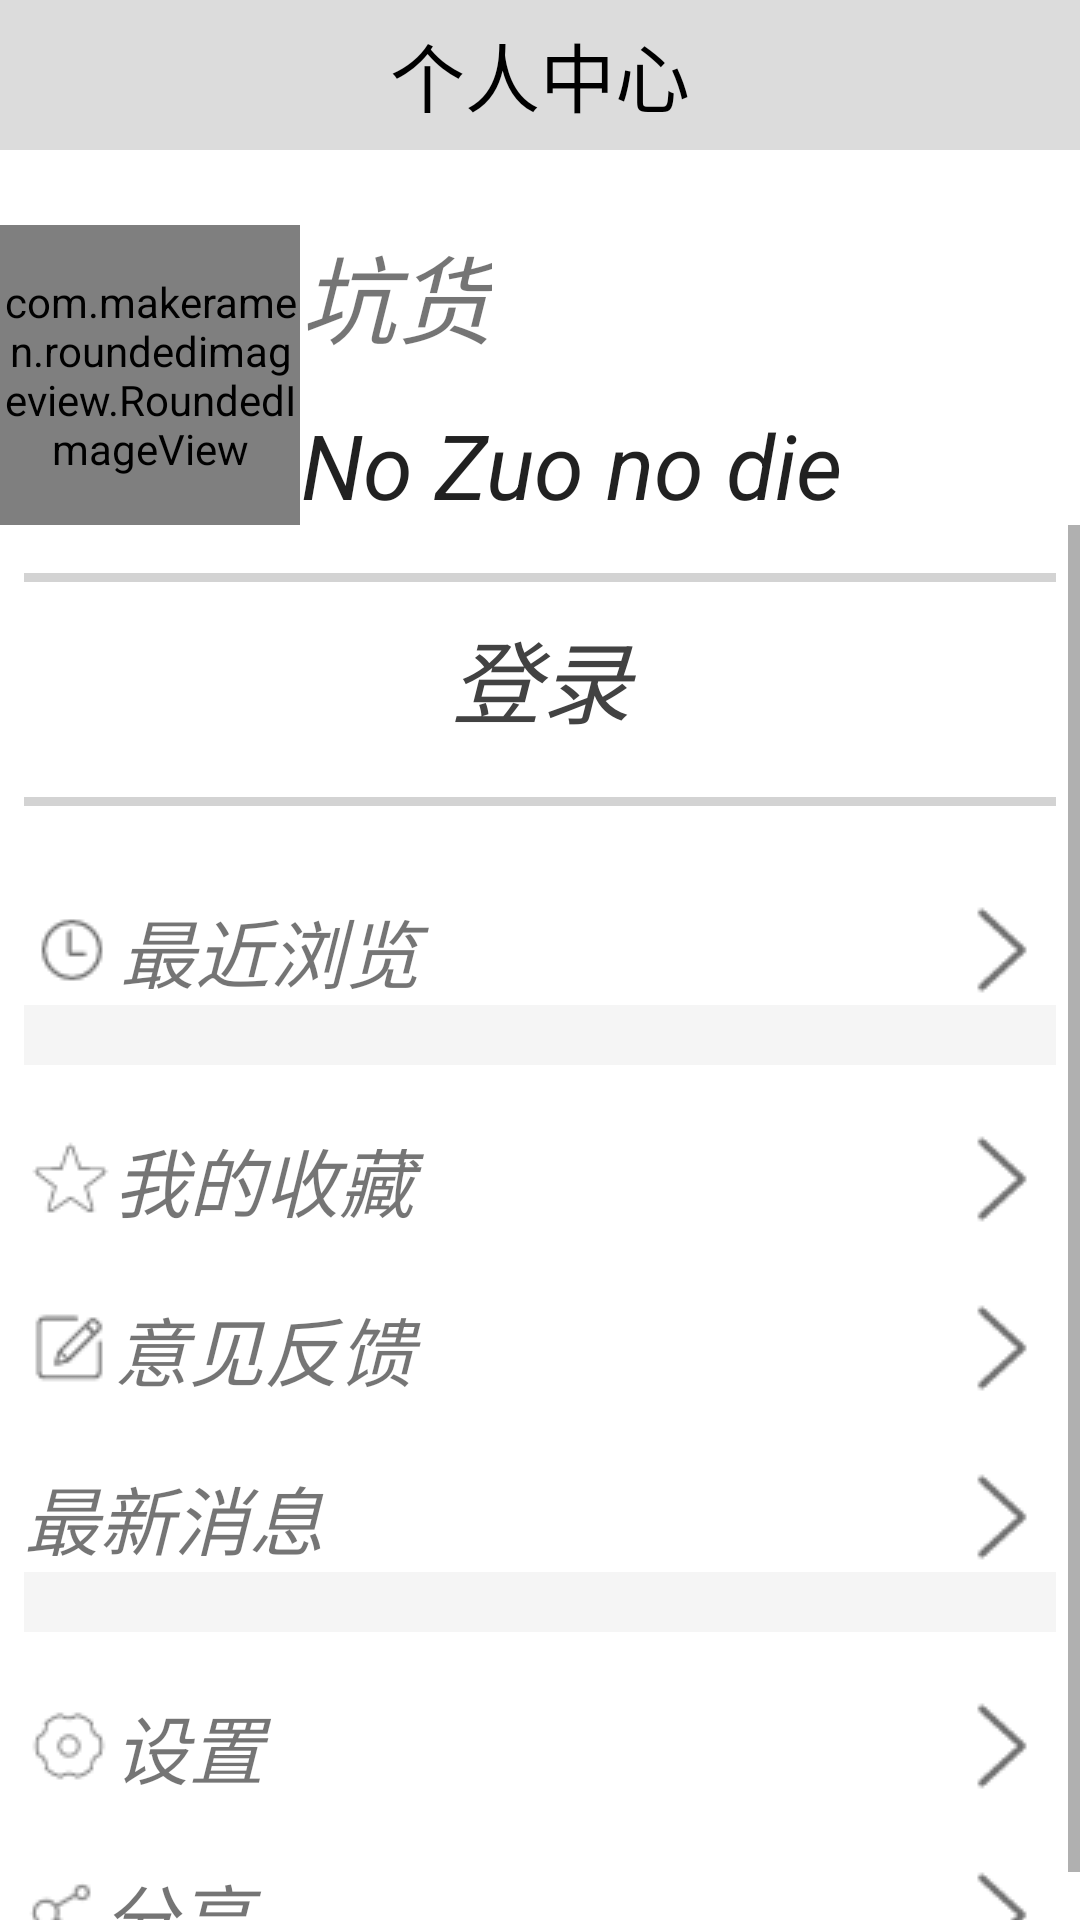

Produce the Android XML layout that renders to this screen, including the resource entries it uses.
<!-- AndroidManifest.xml: application theme AppTheme -->
<!-- res/layout/fragment_person.xml -->
<LinearLayout xmlns:android="http://schemas.android.com/apk/res/android"
    xmlns:app="http://schemas.android.com/apk/res-auto"
    android:layout_width="match_parent"
    android:layout_height="match_parent"
    android:background="@android:color/white"
    android:orientation="vertical"
    android:weightSum="2">

    <TextView
        android:id="@+id/textView"
        android:layout_width="match_parent"
        android:layout_height="50dp"
        android:background="@color/colorgray"
        android:gravity="center"
        android:text="@string/me"
        android:textColor="@android:color/black"
        android:textSize="25dp" />


    <RelativeLayout
        android:layout_width="match_parent"
        android:layout_height="wrap_content"
        android:layout_marginTop="25dp">

        <com.makeramen.roundedimageview.RoundedImageView
            android:id="@+id/iv_tx"
            android:layout_width="100dp"
            android:layout_height="100dp"
            android:src="@mipmap/tx"
            app:riv_oval="true" />

        <TextView
            android:id="@+id/tv_name"
            android:layout_width="wrap_content"
            android:layout_height="wrap_content"
            android:layout_toRightOf="@id/iv_tx"
            android:background="@null"
            android:text="坑货"
            android:textAlignment="center"
            android:textSize="32dp"
            android:textStyle="italic" />

        <EditText
            android:layout_width="wrap_content"
            android:layout_height="wrap_content"
            android:layout_alignBottom="@id/iv_tx"
            android:layout_toRightOf="@id/iv_tx"
            android:background="@null"
            android:text="No Zuo no die "
            android:textAlignment="center"
            android:textSize="30sp"
            android:textStyle="italic" />

    </RelativeLayout>

    <ScrollView
        android:layout_width="match_parent"
        android:layout_height="match_parent">

        <LinearLayout
            android:layout_width="match_parent"
            android:layout_height="match_parent"
            android:layout_margin="8dp"
            android:orientation="vertical">

            <TextView
                android:layout_width="match_parent"
                android:layout_height="3dp"
                android:layout_marginTop="8dp"
                android:background="#D3D3D3" />

            <Button
                android:id="@+id/btn_load"
                style="@style/Widget.AppCompat.Button.Borderless.Colored"
                android:layout_width="match_parent"
                android:layout_height="wrap_content"
                android:text="@string/loadi"
                android:visibility="visible"
                android:textAlignment="center"
                android:textColor="@color/cardview_dark_background"
                android:textSize="30sp"
                android:textStyle="italic" />

            <TextView
                android:layout_width="match_parent"
                android:layout_height="3dp"
                android:layout_marginTop="8dp"
                android:background="#D3D3D3" />

            <TextView
                android:id="@+id/textView2"
                android:layout_width="match_parent"
                android:layout_height="wrap_content"
                android:layout_marginTop="30dp"
                android:drawableLeft="@mipmap/his1"
                android:drawableRight="@mipmap/open"
                android:text="@string/his"
                android:textAlignment="textStart"
                android:textSize="25sp"
                android:textStyle="italic"
                android:typeface="normal" />

            <TextView
                android:layout_width="match_parent"
                android:layout_height="20dp"
                android:background="@color/WhiteSmoke" />

            <TextView
                android:id="@+id/tv_his"
                android:layout_width="match_parent"
                android:layout_height="wrap_content"
                android:layout_marginTop="20dp"
                android:drawableLeft="@mipmap/sc3"
                android:drawableRight="@mipmap/open"
                android:text="@string/sc"
                android:textAlignment="textStart"
                android:textSize="25sp"
                android:textStyle="italic"
                android:typeface="normal" />

            <TextView
                android:layout_width="match_parent"
                android:layout_height="wrap_content"
                android:layout_marginTop="20dp"
                android:drawableLeft="@mipmap/yj"
                android:drawableRight="@mipmap/open"
                android:text="@string/Opinion"
                android:textAlignment="textStart"
                android:textSize="25sp"
                android:textStyle="italic"
                android:typeface="normal" />

            <TextView
                android:layout_width="match_parent"
                android:layout_height="wrap_content"
                android:layout_marginTop="20dp"
                android:drawableLeft="@mipmap/know"
                android:drawableRight="@mipmap/open"
                android:text="@string/newa"
                android:textAlignment="textStart"
                android:textSize="25sp"
                android:textStyle="italic"
                android:typeface="normal" />

            <TextView
                android:layout_width="match_parent"
                android:layout_height="20dp"
                android:background="@color/WhiteSmoke" />

            <TextView
                android:id="@+id/tv_set"
                android:layout_width="match_parent"
                android:layout_height="wrap_content"
                android:layout_marginTop="20dp"
                android:drawableLeft="@mipmap/set"
                android:drawableRight="@mipmap/open"
                android:text="@string/set"
                android:textAlignment="textStart"
                android:textSize="25sp"
                android:textStyle="italic"
                android:typeface="normal" />

            <TextView
                android:id="@+id/tv_share"
                android:layout_width="match_parent"
                android:layout_height="wrap_content"
                android:layout_marginTop="20dp"
                android:drawableLeft="@mipmap/share1"
                android:drawableRight="@mipmap/open"
                android:text="@string/share"
                android:textAlignment="textStart"
                android:textSize="25sp"
                android:textStyle="italic"
                android:typeface="normal" />
        </LinearLayout>
    </ScrollView>
</LinearLayout>
<!-- resources referenced by this layout -->
<resources>
  <color name="WhiteSmoke">#F5F5F5</color>
  <color name="colorgray">	#DCDCDC</color>
  <!-- mipmap his1: png bitmap (mipmap-mdpi, 533 bytes) -->
  <!-- mipmap open: png bitmap (mipmap-mdpi, 431 bytes) -->
  <!-- mipmap sc3: png bitmap (mipmap-mdpi, 499 bytes) -->
  <!-- mipmap set: png bitmap (mipmap-mdpi, 656 bytes) -->
  <!-- mipmap share1: png bitmap (mipmap-mdpi, 582 bytes) -->
  <!-- mipmap yj: png bitmap (mipmap-mdpi, 446 bytes) -->
  <string name="Opinion">   意见反馈</string>
  <string name="his">    最近浏览</string>
  <string name="loadi">登录</string>
  <string name="me">个人中心</string>
  <string name="newa">   最新消息</string>
  <string name="sc">   我的收藏</string>
  <string name="set">设置</string>
  <string name="share">   分享</string>
  <style name="AppTheme" parent="AppTheme.NoActionBar">
          
  
          <item name="colorPrimaryDark">#DCDCDC</item>
          <item name="colorPrimary">@color/colorPrimary</item>
          <item name="colorAccent">@color/colorAccent</item>
      </style>
  <style name="AppTheme.NoActionBar" parent="Theme.AppCompat.Light">
          <item name="colorPrimaryDark">@color/colorPrimaryDark</item>
          <item name="colorPrimary">@color/colorPrimary</item>
          <item name="colorAccent">@color/colorAccent</item>
          <item name="actionBarSize">50dp</item>
          <item name="windowActionBar">false</item>
          <item name="windowNoTitle">true</item>
      </style>
  <color name="colorPrimary">#dda0dd</color>
  <color name="colorAccent">#FF4081</color>
  <color name="colorPrimaryDark">#DA70D6</color>
</resources>
